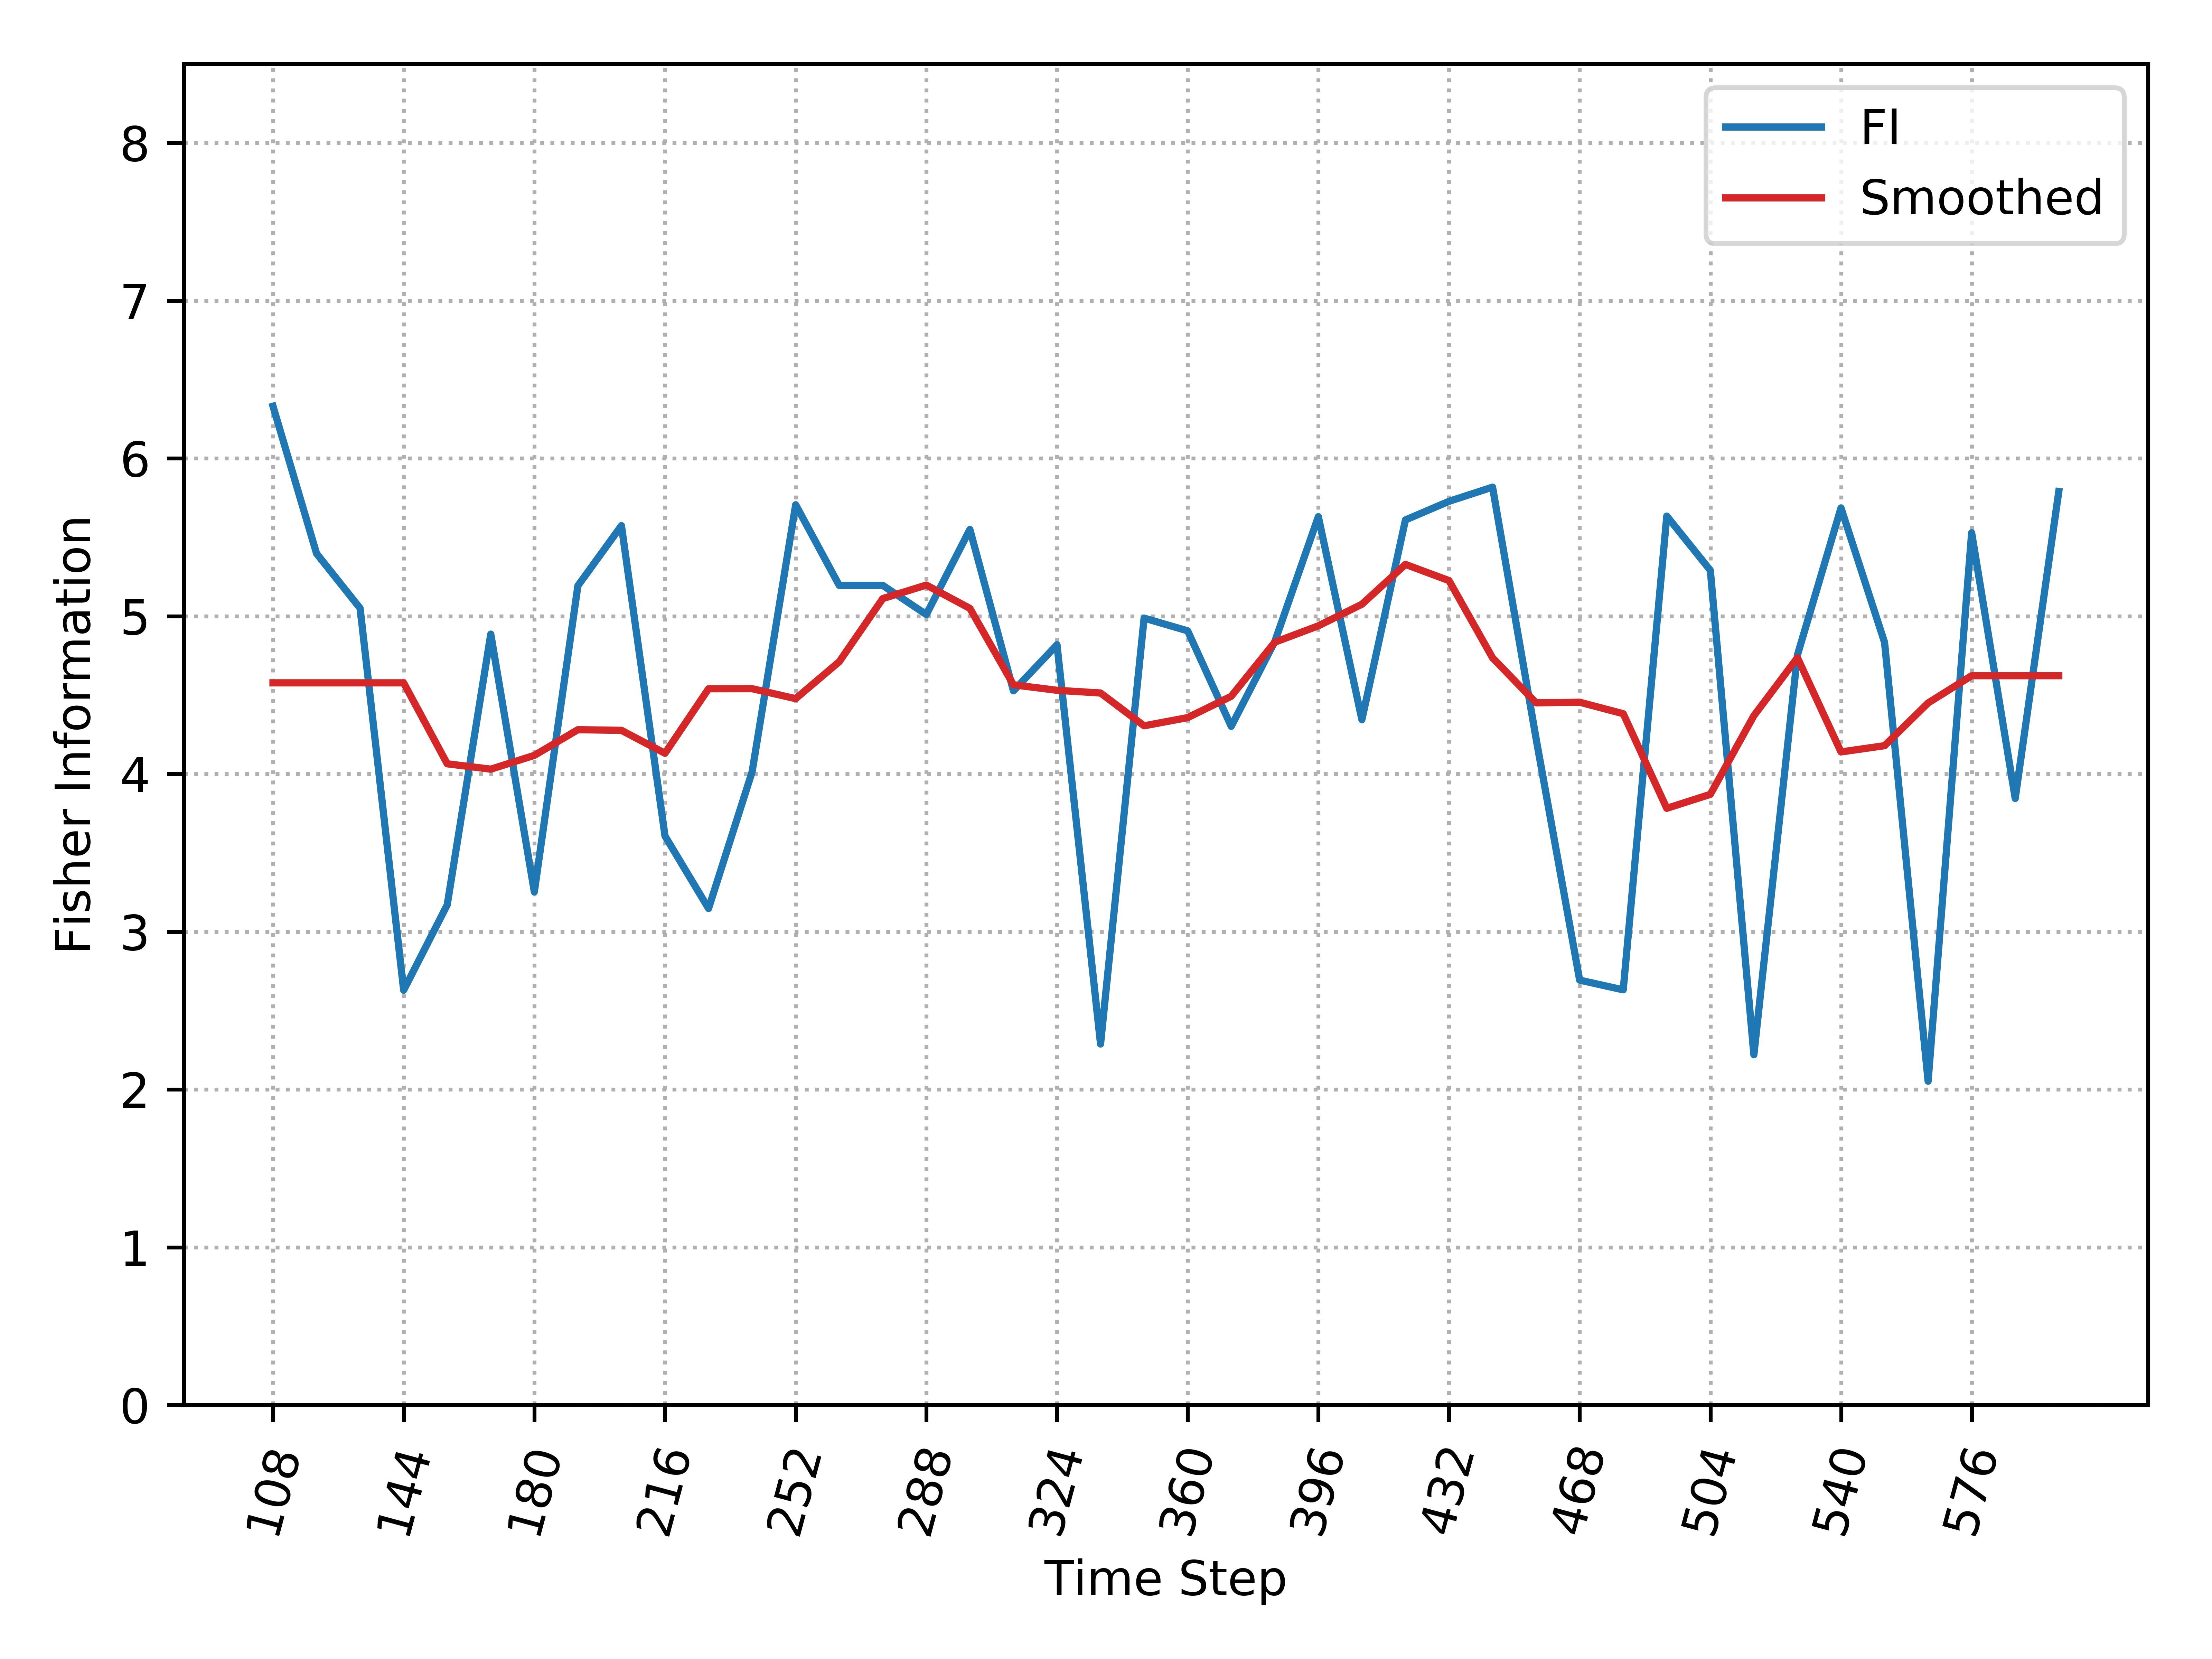

The data file committed next to this chart (first rows):
, Time_Step, FI, Smooth_FI
0, 108, 6.331, 4.577
1, 120, 5.397, 4.577
2, 132, 5.05, 4.577
3, 144, 2.629, 4.577
4, 156, 3.17, 4.064
5, 168, 4.886, 4.03
6, 180, 3.252, 4.117
7, 192, 5.193, 4.28
8, 204, 5.574, 4.276
9, 216, 3.606, 4.131
10, 228, 3.147, 4.54
11, 240, 4.013, 4.54
12, 252, 5.706, 4.477
13, 264, 5.195, 4.711
14, 276, 5.195, 5.111
15, 288, 5.01, 5.197
16, 300, 5.549, 5.049
17, 312, 4.526, 4.565
18, 324, 4.819, 4.53
19, 336, 2.288, 4.513
20, 348, 4.987, 4.305
21, 360, 4.907, 4.357
22, 372, 4.301, 4.492
23, 384, 4.838, 4.835
24, 396, 5.63, 4.938
25, 408, 4.344, 5.075
26, 420, 5.61, 5.328
27, 432, 5.728, 5.225
28, 444, 5.818, 4.736
29, 456, 4.223, 4.45
30, 468, 2.693, 4.454
31, 480, 2.631, 4.382
32, 492, 5.634, 3.782
33, 504, 5.29, 3.87
34, 516, 2.22, 4.369
35, 528, 4.753, 4.736
36, 540, 5.686, 4.139
37, 552, 4.834, 4.179
38, 564, 2.052, 4.45
39, 576, 5.528, 4.622
40, 588, 3.844, 4.622
41, 600, 5.79, 4.622
